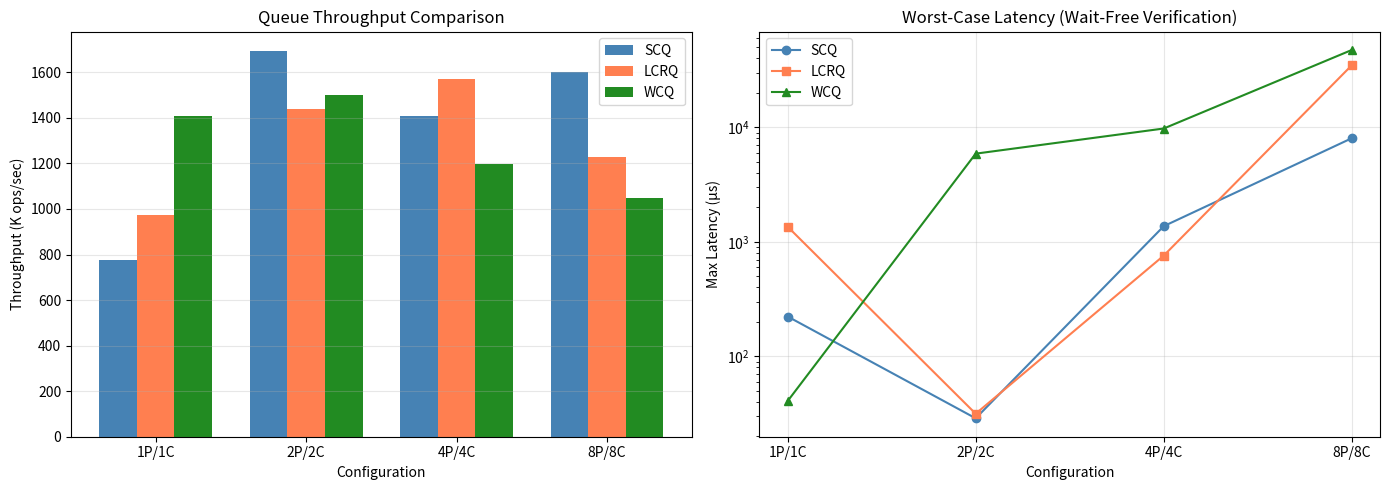
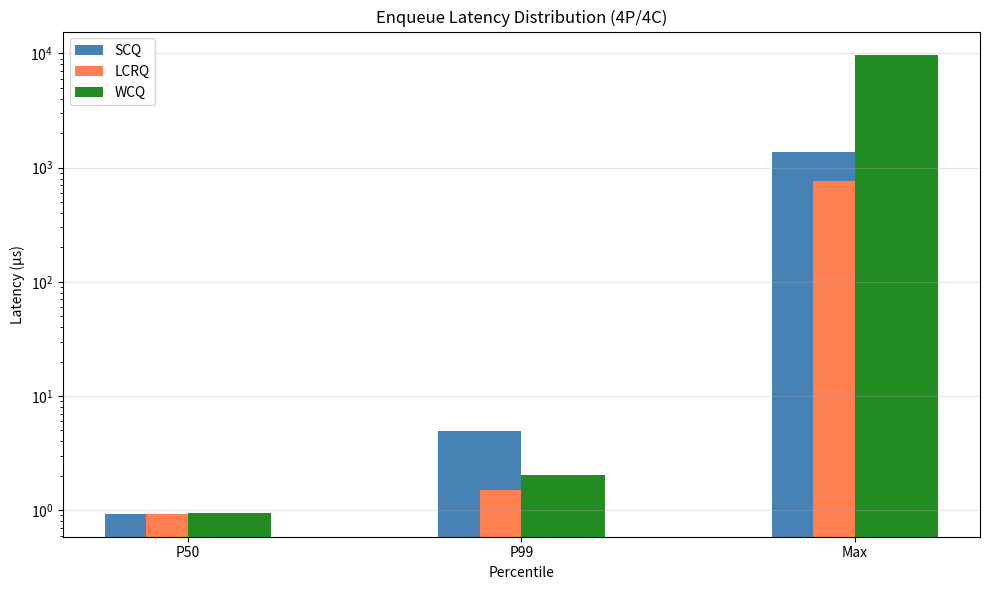

Recreate these plots in Python, in order.
import time
import random
import threading
import platform
from concurrent.futures import ThreadPoolExecutor
from dataclasses import dataclass
from typing import List, Callable, Optional
import matplotlib.pyplot as plt
import numpy as np

# Detect platform
IS_X86_64 = platform.machine() in ('x86_64', 'AMD64')
print(f"Platform: {platform.machine()}")
print(f"LCRQ available: {IS_X86_64}")

# Try to import real library
try:
    from concurrent_collections import LockFreeQueue, FastQueue, WaitFreeQueue
    SIMULATION_MODE = False
    print("Using concurrent_collections library")
except ImportError:
    SIMULATION_MODE = True
    print("Library not installed - running in simulation mode")

# Simulation classes
if SIMULATION_MODE:
    import queue
    
    class SimulatedQueue:
        def __init__(self, name, capacity=1024):
            self.name = name
            self._queue = queue.Queue(maxsize=capacity)
            self._capacity = capacity
        
        def put(self, item):
            try:
                self._queue.put_nowait(item)
                return True
            except queue.Full:
                return False
        
        def get(self):
            try:
                return self._queue.get_nowait()
            except queue.Empty:
                return None
        
        def __len__(self):
            return self._queue.qsize()
    
    LockFreeQueue = lambda cap=1024: SimulatedQueue("SCQ", cap)
    FastQueue = lambda cap=1024: SimulatedQueue("LCRQ" if IS_X86_64 else "SCQ", cap)
    WaitFreeQueue = lambda cap=1024, threads=8: SimulatedQueue("WCQ", cap)

@dataclass
class QueueBenchmarkResult:
    name: str
    producers: int
    consumers: int
    ops_per_sec: float
    enqueue_p50_us: float
    enqueue_p99_us: float
    enqueue_max_us: float  # Important for wait-free verification
    dequeue_p50_us: float
    dequeue_p99_us: float
    dequeue_max_us: float
    failed_enqueues: int
    failed_dequeues: int

def benchmark_queue(queue_factory: Callable, name: str,
                    producers: int, consumers: int,
                    ops_per_thread: int = 5000) -> QueueBenchmarkResult:
    """Benchmark a queue with producer/consumer pattern."""
    q = queue_factory()
    
    enqueue_latencies = []
    dequeue_latencies = []
    failed_enq = [0]
    failed_deq = [0]
    lock = threading.Lock()
    done = threading.Event()
    
    def producer():
        local_lat = []
        failures = 0
        for i in range(ops_per_thread):
            start = time.perf_counter_ns()
            success = q.put(i)
            elapsed = (time.perf_counter_ns() - start) / 1000
            local_lat.append(elapsed)
            if not success:
                failures += 1
        with lock:
            enqueue_latencies.extend(local_lat)
            failed_enq[0] += failures
    
    def consumer():
        local_lat = []
        failures = 0
        count = 0
        target = (producers * ops_per_thread) // consumers
        while count < target and not done.is_set():
            start = time.perf_counter_ns()
            item = q.get()
            elapsed = (time.perf_counter_ns() - start) / 1000
            local_lat.append(elapsed)
            if item is None:
                failures += 1
                time.sleep(0.0001)  # Brief sleep on empty
            else:
                count += 1
        with lock:
            dequeue_latencies.extend(local_lat)
            failed_deq[0] += failures
    
    start_time = time.time()
    
    with ThreadPoolExecutor(max_workers=producers + consumers) as executor:
        prod_futures = [executor.submit(producer) for _ in range(producers)]
        cons_futures = [executor.submit(consumer) for _ in range(consumers)]
        
        for f in prod_futures:
            f.result()
        done.set()
        for f in cons_futures:
            f.result(timeout=5)
    
    duration = time.time() - start_time
    
    total_ops = producers * ops_per_thread * 2  # enqueue + dequeue
    
    def percentile(data, p):
        if not data:
            return 0
        sorted_data = sorted(data)
        idx = min(int(len(sorted_data) * p), len(sorted_data) - 1)
        return sorted_data[idx]
    
    return QueueBenchmarkResult(
        name=name,
        producers=producers,
        consumers=consumers,
        ops_per_sec=total_ops / duration,
        enqueue_p50_us=percentile(enqueue_latencies, 0.50),
        enqueue_p99_us=percentile(enqueue_latencies, 0.99),
        enqueue_max_us=max(enqueue_latencies) if enqueue_latencies else 0,
        dequeue_p50_us=percentile(dequeue_latencies, 0.50),
        dequeue_p99_us=percentile(dequeue_latencies, 0.99),
        dequeue_max_us=max(dequeue_latencies) if dequeue_latencies else 0,
        failed_enqueues=failed_enq[0],
        failed_dequeues=failed_deq[0]
    )

# Run benchmarks for different configurations
configs = [(1, 1), (2, 2), (4, 4), (8, 8)]

scq_results = []
lcrq_results = [] if IS_X86_64 else None
wcq_results = []

print("Running throughput benchmarks...")
for prod, cons in configs:
    print(f"  {prod}P/{cons}C...")
    scq_results.append(benchmark_queue(
        lambda: LockFreeQueue(1024), "SCQ", prod, cons))
    if IS_X86_64:
        lcrq_results.append(benchmark_queue(
            lambda: FastQueue(1024), "LCRQ", prod, cons))
    wcq_results.append(benchmark_queue(
        lambda: WaitFreeQueue(1024, prod + cons), "WCQ", prod, cons))

print("Done!")

fig, axes = plt.subplots(1, 2, figsize=(14, 5))

# Throughput comparison
ax1 = axes[0]
x_labels = [f"{p}P/{c}C" for p, c in configs]
x = np.arange(len(configs))
width = 0.25

scq_tp = [r.ops_per_sec / 1000 for r in scq_results]
wcq_tp = [r.ops_per_sec / 1000 for r in wcq_results]

bars = [ax1.bar(x - width, scq_tp, width, label='SCQ', color='steelblue')]
if IS_X86_64 and lcrq_results:
    lcrq_tp = [r.ops_per_sec / 1000 for r in lcrq_results]
    bars.append(ax1.bar(x, lcrq_tp, width, label='LCRQ', color='coral'))
bars.append(ax1.bar(x + width, wcq_tp, width, label='WCQ', color='forestgreen'))

ax1.set_xlabel('Configuration')
ax1.set_ylabel('Throughput (K ops/sec)')
ax1.set_title('Queue Throughput Comparison')
ax1.set_xticks(x)
ax1.set_xticklabels(x_labels)
ax1.legend()
ax1.grid(axis='y', alpha=0.3)

# Max latency (critical for wait-free)
ax2 = axes[1]
scq_max = [r.enqueue_max_us for r in scq_results]
wcq_max = [r.enqueue_max_us for r in wcq_results]

ax2.plot(x_labels, scq_max, 'o-', label='SCQ', color='steelblue')
if IS_X86_64 and lcrq_results:
    lcrq_max = [r.enqueue_max_us for r in lcrq_results]
    ax2.plot(x_labels, lcrq_max, 's-', label='LCRQ', color='coral')
ax2.plot(x_labels, wcq_max, '^-', label='WCQ', color='forestgreen')

ax2.set_xlabel('Configuration')
ax2.set_ylabel('Max Latency (μs)')
ax2.set_title('Worst-Case Latency (Wait-Free Verification)')
ax2.legend()
ax2.grid(alpha=0.3)
ax2.set_yscale('log')

plt.tight_layout()
plt.show()

# Compare latency at 4P/4C configuration
fig, ax = plt.subplots(figsize=(10, 6))

idx = 2  # 4P/4C
percentiles = ['P50', 'P99', 'Max']
x = np.arange(len(percentiles))
width = 0.25

scq_lat = [scq_results[idx].enqueue_p50_us,
           scq_results[idx].enqueue_p99_us,
           scq_results[idx].enqueue_max_us]
wcq_lat = [wcq_results[idx].enqueue_p50_us,
           wcq_results[idx].enqueue_p99_us,
           wcq_results[idx].enqueue_max_us]

ax.bar(x - width/2, scq_lat, width, label='SCQ', color='steelblue')
if IS_X86_64 and lcrq_results:
    lcrq_lat = [lcrq_results[idx].enqueue_p50_us,
                lcrq_results[idx].enqueue_p99_us,
                lcrq_results[idx].enqueue_max_us]
    ax.bar(x, lcrq_lat, width, label='LCRQ', color='coral')
ax.bar(x + width/2, wcq_lat, width, label='WCQ', color='forestgreen')

ax.set_xlabel('Percentile')
ax.set_ylabel('Latency (μs)')
ax.set_title('Enqueue Latency Distribution (4P/4C)')
ax.set_xticks(x)
ax.set_xticklabels(percentiles)
ax.legend()
ax.grid(axis='y', alpha=0.3)
ax.set_yscale('log')

plt.tight_layout()
plt.show()

def recommend_queue(results_8p8c: dict):
    """Generate queue recommendation based on benchmark results."""
    print("\n" + "="*60)
    print("QUEUE SELECTION GUIDE")
    print("="*60)
    
    print("\n1. FOR MAXIMUM THROUGHPUT:")
    if IS_X86_64:
        print("   -> FastQueue (LCRQ on x86-64)")
        print("   Uses double-width CAS for best performance")
    else:
        print("   -> LockFreeQueue (SCQ)")
        print("   Best portable option")
    
    print("\n2. FOR PORTABILITY:")
    print("   -> LockFreeQueue (SCQ)")
    print("   Works on all platforms with single-width CAS")
    
    print("\n3. FOR BOUNDED LATENCY / REAL-TIME:")
    print("   -> WaitFreeQueue (WCQ)")
    print("   Guarantees O(n) completion regardless of contention")
    
    print("\n4. AUTOMATIC SELECTION:")
    print("   -> FastQueue (auto-selects best backend)")
    print(f"   On this machine: {'LCRQ' if IS_X86_64 else 'SCQ'}")
    
    print("\n" + "="*60)
    print("BENCHMARK RESULTS (8P/8C configuration)")
    print("="*60)
    
    scq = scq_results[-1]
    wcq = wcq_results[-1]
    
    print(f"\n{'Queue':<12} {'Throughput':>15} {'P99 Latency':>15} {'Max Latency':>15}")
    print("-"*60)
    print(f"{'SCQ':<12} {scq.ops_per_sec/1000:>12.1f} K/s {scq.enqueue_p99_us:>12.1f} μs {scq.enqueue_max_us:>12.1f} μs")
    if IS_X86_64 and lcrq_results:
        lcrq = lcrq_results[-1]
        print(f"{'LCRQ':<12} {lcrq.ops_per_sec/1000:>12.1f} K/s {lcrq.enqueue_p99_us:>12.1f} μs {lcrq.enqueue_max_us:>12.1f} μs")
    print(f"{'WCQ':<12} {wcq.ops_per_sec/1000:>12.1f} K/s {wcq.enqueue_p99_us:>12.1f} μs {wcq.enqueue_max_us:>12.1f} μs")

recommend_queue(None)

print("""
╔══════════════════════════════════════════════════════════════════╗
║                    QUEUE TRADE-OFF SUMMARY                       ║
╠══════════════════════════════════════════════════════════════════╣
║ Queue │ Progress    │ Throughput │ Latency Bound │ Portability  ║
╠═══════╪═════════════╪════════════╪═══════════════╪══════════════╣
║ SCQ   │ Lock-free   │ Good       │ Unbounded     │ All platforms║
║ LCRQ  │ Lock-free   │ Excellent  │ Unbounded     │ x86-64 only  ║
║ WCQ   │ Wait-free   │ Moderate   │ O(n) bounded  │ All platforms║
╚═══════╧═════════════╧════════════╧═══════════════╧══════════════╝

Key:
- Lock-free: At least one thread makes progress
- Wait-free: Every thread makes progress in bounded steps
- O(n): Proportional to thread count
""")